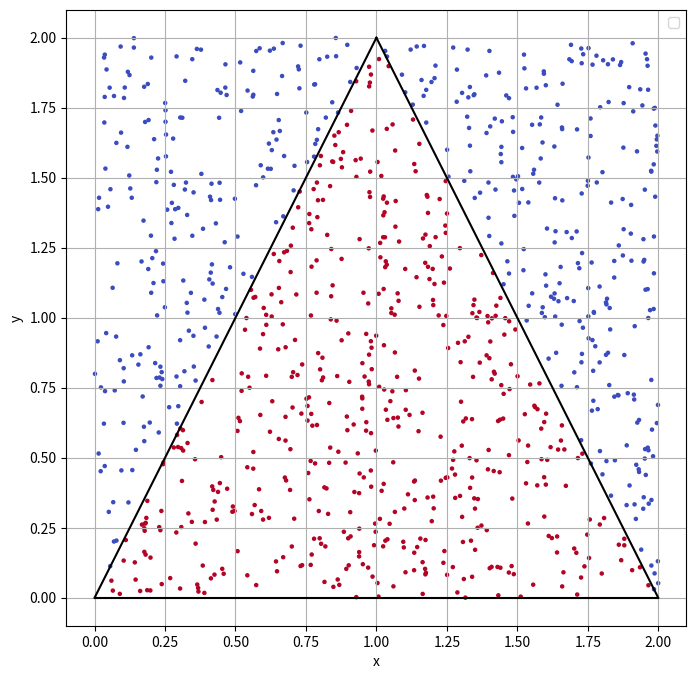

This figure's Python source:
import numpy as np
import matplotlib.pyplot as plt

# Задание 1. Вычисление площади треугольника методом Монте-Карло

# Границы треугольника
x1, y1 = 0, 0
x2, y2 = 2, 0
x3, y3 = 1, 2

# Количество случайных точек
N = 1000

# Генерация случайных точек в прямоугольнике, содержащем треугольник
x_min, x_max = 0, 2
y_min, y_max = 0, 2
x_random = np.random.uniform(x_min, x_max, N)
y_random = np.random.uniform(y_min, y_max, N)

# Проверка попадания точек внутрь треугольника
def is_inside_triangle(x, y):
    # Используем метод барицентрических координат
    denominator = (y2 - y3) * (x1 - x3) + (x3 - x2) * (y1 - y3)
    a = ((y2 - y3) * (x - x3) + (x3 - x2) * (y - y3)) / denominator
    b = ((y3 - y1) * (x - x3) + (x1 - x3) * (y - y3)) / denominator
    c = 1 - a - b
    return (a >= 0) & (b >= 0) & (c >= 0)

inside = is_inside_triangle(x_random, y_random)

# Количество точек внутри треугольника
M = np.sum(inside)

# Вычисление площади методом Монте-Карло
area_rectangle = (x_max - x_min) * (y_max - y_min)
area_triangle = (M / N) * area_rectangle

# Построение графика
plt.figure(figsize=(8, 8))
plt.scatter(x_random, y_random, c=inside, cmap='coolwarm', s=5)
plt.plot([x1, x2], [y1, y2], 'k-')
plt.plot([x2, x3], [y2, y3], 'k-')
plt.plot([x3, x1], [y3, y1], 'k-')
plt.legend()
plt.xlabel("x")
plt.ylabel("y")
plt.grid()
plt.show()

area_triangle